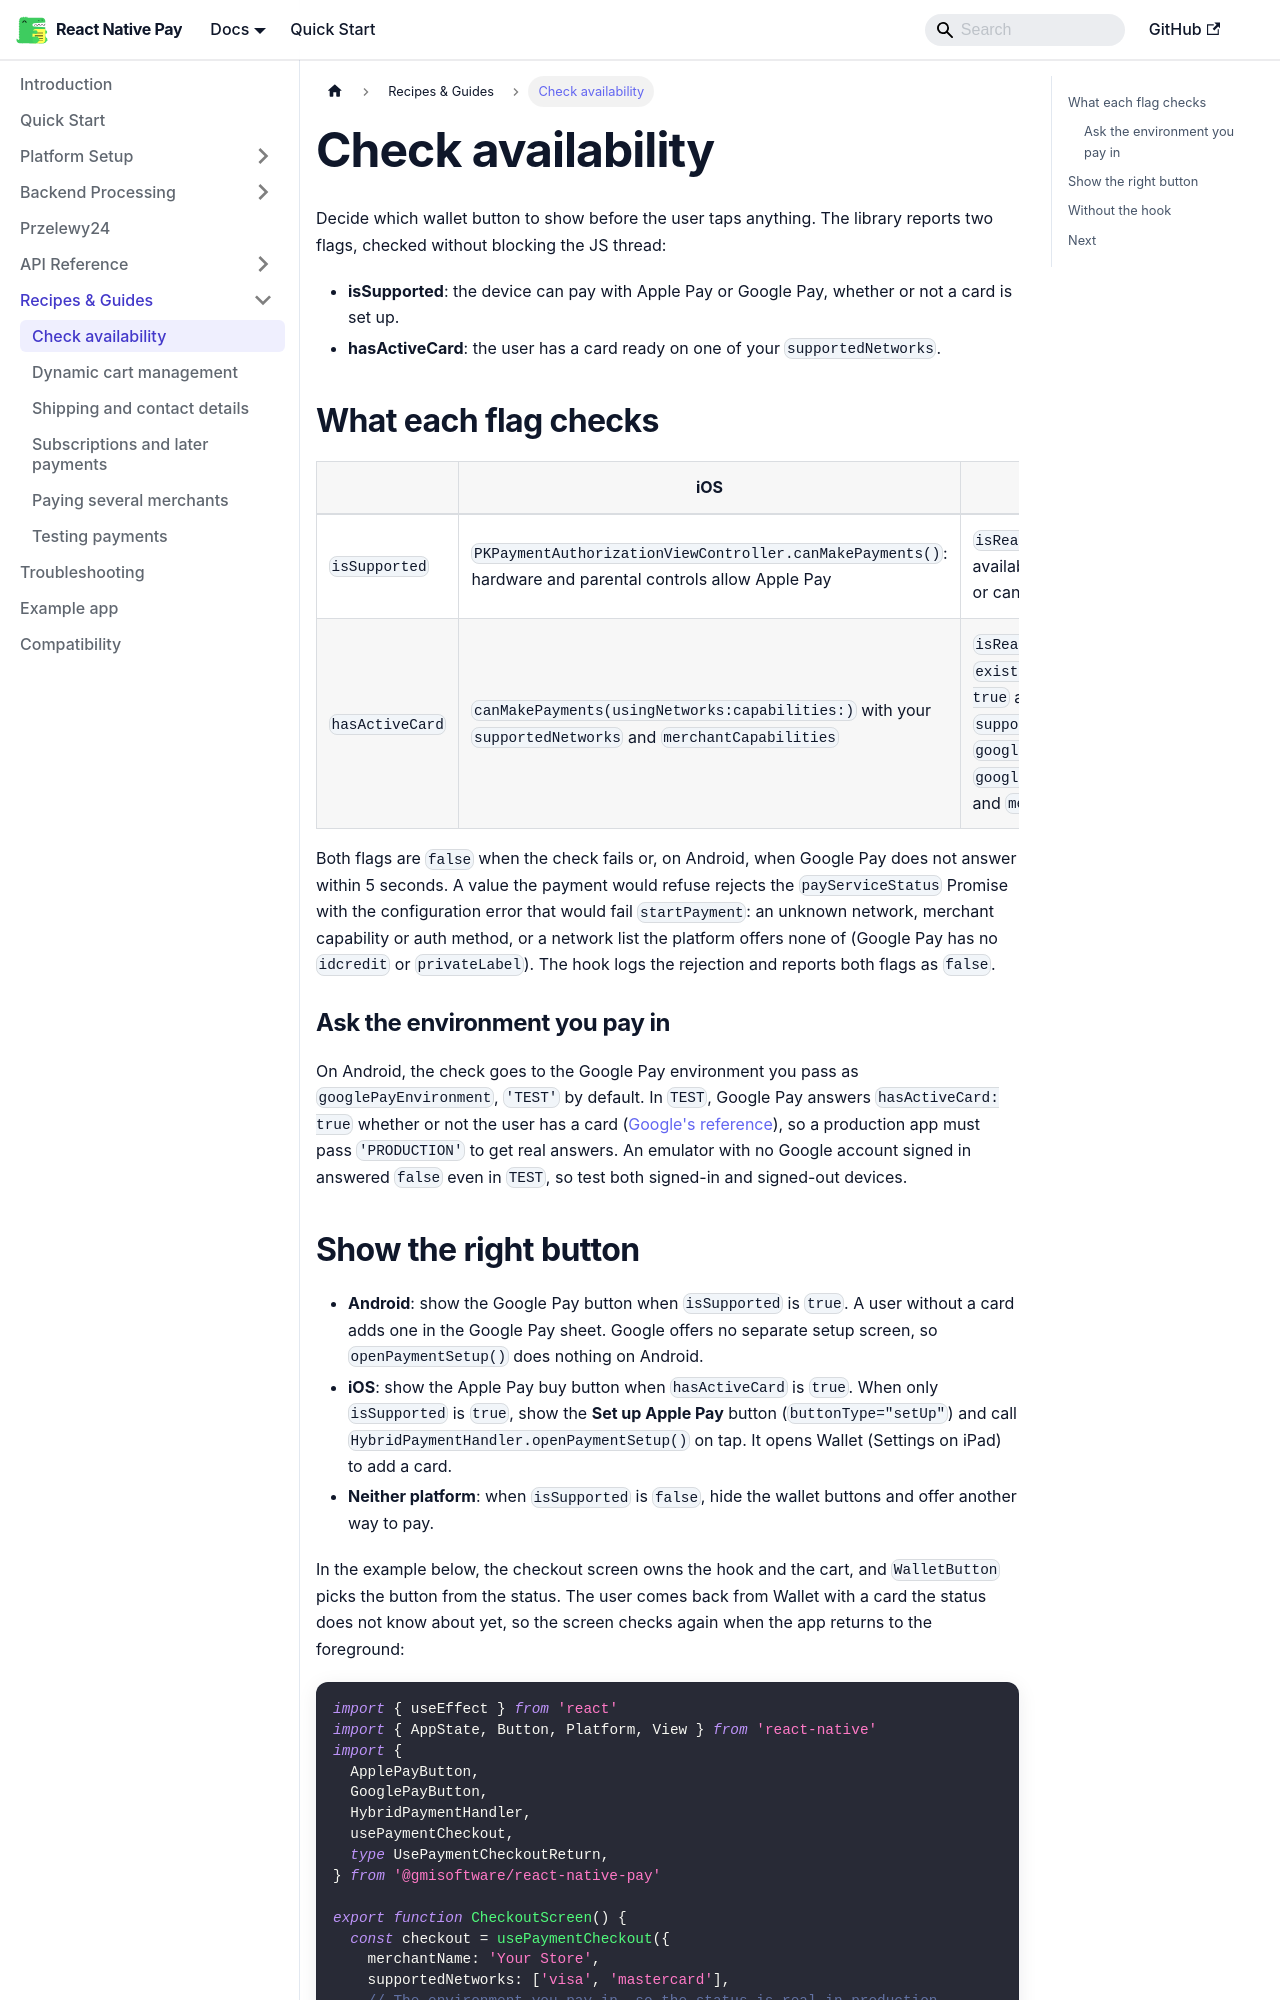

repository: gmi-software/react-native-pay · page: docs/guides/availability/index.html · generator: docusaurus

# Check availability

Decide which wallet button to show before the user taps anything. The library reports two flags, checked without blocking the JS thread:

- **isSupported**: the device can pay with Apple Pay or Google Pay, whether or not a card is set up.
- **hasActiveCard**: the user has a card ready on one of your `supportedNetworks`.

## What each flag checks

| | iOS | Android |
|---|---|---|
| `isSupported` | `PKPaymentAuthorizationViewController.canMakePayments()`: hardware and parental controls allow Apple Pay | `isReadyToPay`: Google Pay is available, and the user has a card or can add one |
| `hasActiveCard` | `canMakePayments(usingNetworks:capabilities:)` with your `supportedNetworks` and `merchantCapabilities` | `isReadyToPay` with `existingPaymentMethodRequired: true` and your `supportedNetworks`, `googlePayAllowedAuthMethods`, `googlePayAllowPrepaidCards` and `merchantCapabilities` |

Both flags are `false` when the check fails or, on Android, when Google Pay does not answer within 5 seconds. A value the payment would refuse rejects the `payServiceStatus` Promise with the configuration error that would fail `startPayment`: an unknown network, merchant capability or auth method, or a network list the platform offers none of (Google Pay has no `idcredit` or `privateLabel`). The hook logs the rejection and reports both flags as `false`.

### Ask the environment you pay in

On Android, the check goes to the Google Pay environment you pass as `googlePayEnvironment`, `'TEST'` by default. In `TEST`, Google Pay answers `hasActiveCard: true` whether or not the user has a card ([Google's reference](https://developers.google.com/pay/api/android/reference/request-objects#IsReadyToPayRequest)), so a production app must pass `'PRODUCTION'` to get real answers. An emulator with no Google account signed in answered `false` even in `TEST`, so test both signed-in and signed-out devices.
